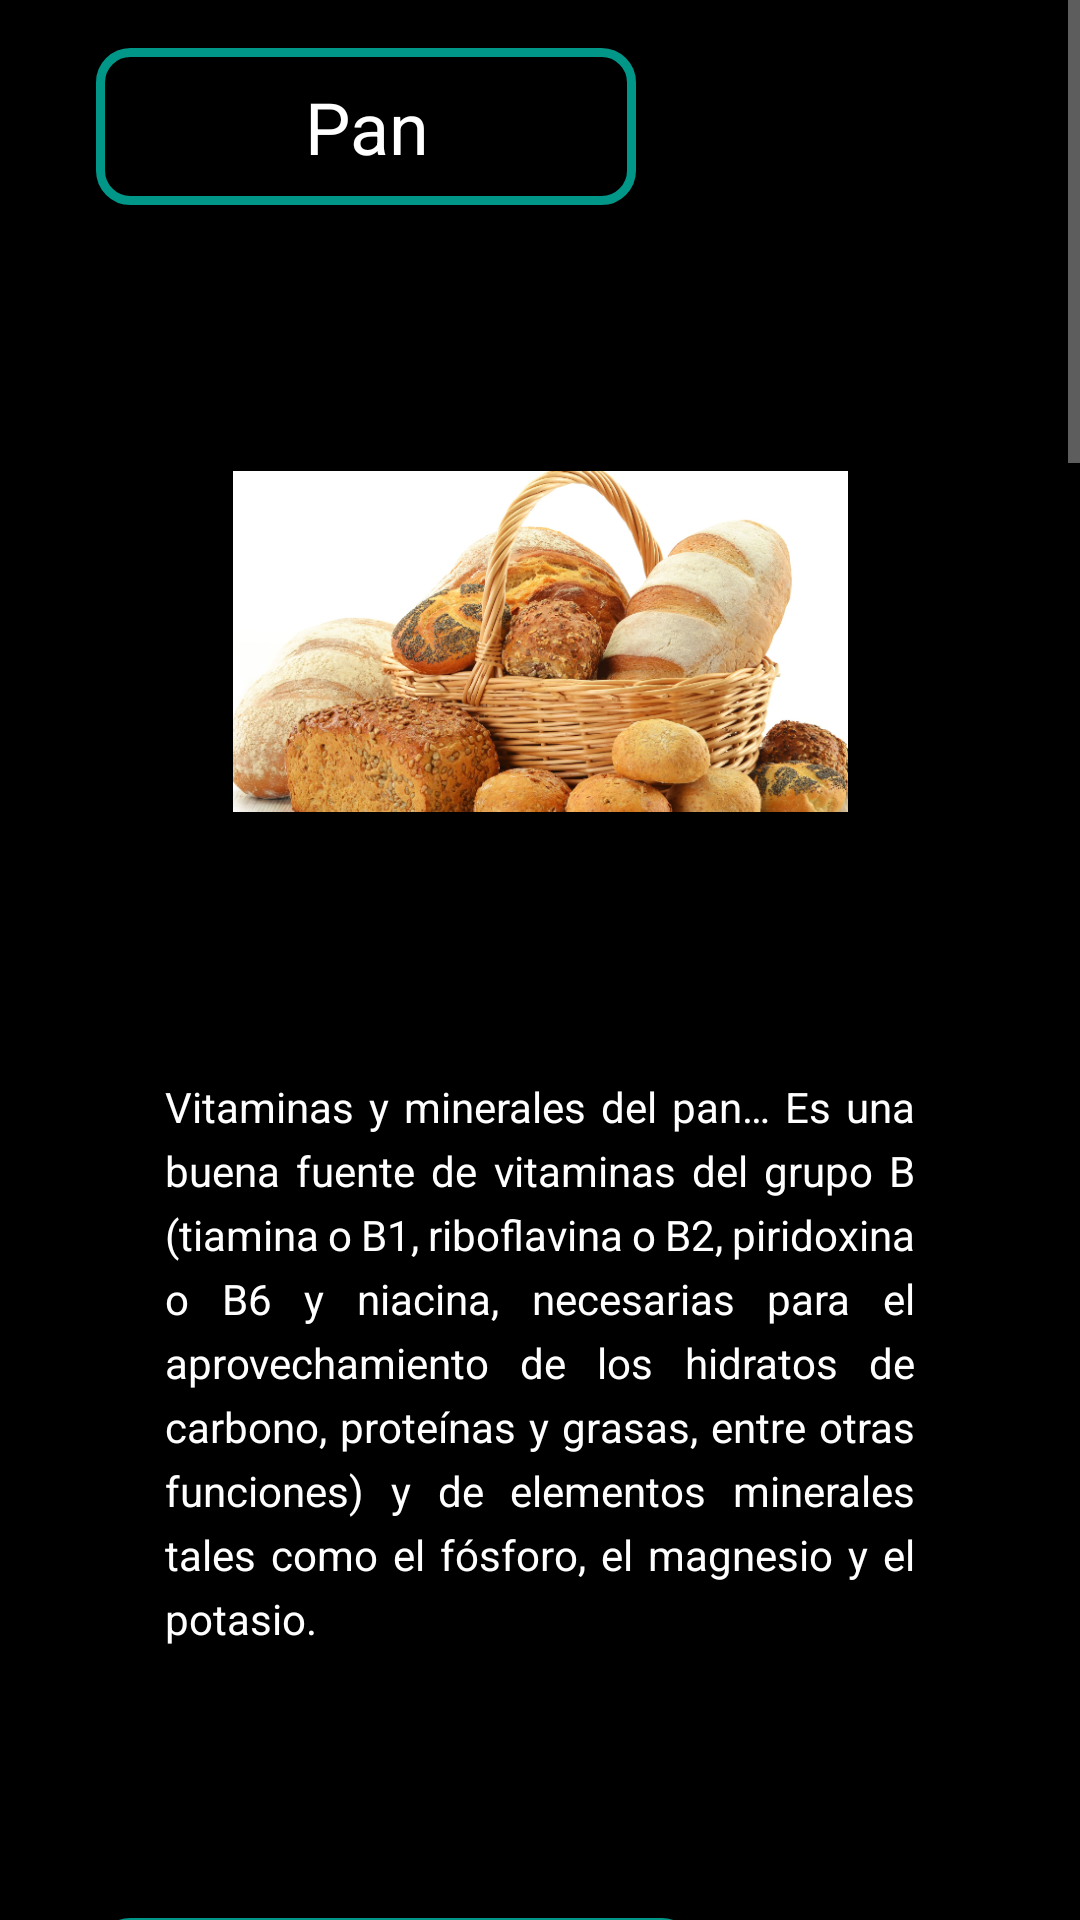

Here is an Android app screen rendered from its layout file. Give the layout XML and the strings, colors and styles it references.
<!-- AndroidManifest.xml: application theme Theme.SplashScreen -->
<!-- res/layout/fragment_pan.xml -->
<?xml version="1.0" encoding="utf-8"?>
<ScrollView xmlns:android="http://schemas.android.com/apk/res/android"
    xmlns:app="http://schemas.android.com/apk/res-auto"
    xmlns:tools="http://schemas.android.com/tools"
    android:id="@+id/scrollView"
    android:layout_width="match_parent"
    android:layout_height="match_parent">
    <androidx.constraintlayout.widget.ConstraintLayout
        android:layout_width="match_parent"
        android:layout_height="match_parent"
        android:background="#000000"
        tools:context=".pan">


        <TextView
            android:id="@+id/nombre_comida"
            android:layout_width="180dp"
            android:layout_height="wrap_content"
            android:layout_marginStart="32dp"
            android:layout_marginTop="16dp"
            android:background="@drawable/border_style"
            android:text="Pan"
            android:textColor="#FFFFFF"
            android:textSize="24dp"
            android:textAlignment="center"
            app:layout_constraintStart_toStartOf="parent"
            app:layout_constraintTop_toTopOf="parent" />

        <ImageView
            android:id="@+id/imageView5"
            android:layout_width="205dp"
            android:layout_height="227dp"
            android:src="@drawable/pan1"
            android:layout_marginTop="32dp"
            app:layout_constraintEnd_toEndOf="parent"
            app:layout_constraintStart_toStartOf="parent"
            app:layout_constraintTop_toBottomOf="@+id/nombre_comida" />

        <TextView
            android:id="@+id/textView4"
            android:layout_width="250dp"
            android:layout_height="200dp"
            android:text="Vitaminas y minerales del pan… Es una buena fuente de vitaminas del grupo B (tiamina o B1, riboflavina o B2, piridoxina o B6 y niacina, necesarias para el aprovechamiento de los hidratos de carbono, proteínas y grasas, entre otras funciones) y de elementos minerales tales como el fósforo, el magnesio y el potasio."
            android:textColor="@color/white"
            android:justificationMode="inter_word"
            android:layout_marginTop="32dp"
            android:lineSpacingExtra="5sp"
            app:layout_constraintEnd_toEndOf="parent"
            app:layout_constraintStart_toStartOf="parent"
            app:layout_constraintTop_toBottomOf="@+id/imageView5" />

        <TextView
            android:id="@+id/pez1"
            android:layout_width="200dp"
            android:layout_height="wrap_content"
            android:layout_marginTop="80dp"
            android:layout_marginLeft="32dp"
            android:background="@drawable/border_style"
            android:text="Pan de ajo"
            android:textAlignment="center"
            android:textColor="#FFFFFF"
            android:textSize="16dp"
            app:layout_constraintHorizontal_bias="0.498"
            app:layout_constraintStart_toStartOf="parent"
            app:layout_constraintTop_toBottomOf="@+id/textView4" />

        <ImageView
            android:id="@+id/imageView6"
            android:layout_width="283dp"
            android:layout_height="343dp"
            android:src="@drawable/pan2"
            app:layout_constraintBottom_toBottomOf="parent"
            app:layout_constraintEnd_toEndOf="parent"
            app:layout_constraintStart_toStartOf="parent"
            app:layout_constraintTop_toTopOf="parent"
            app:layout_constraintVertical_bias="0.315" />

        <TextView
            android:id="@+id/pezing1title"
            android:layout_width="200dp"
            android:layout_height="wrap_content"
            android:background="@drawable/border_style"
            android:text="Ingredientes:"
            android:textAlignment="center"
            android:textColor="#FFFFFF"
            android:textSize="16dp"
            android:layout_marginTop="24dp"
            app:layout_constraintEnd_toEndOf="parent"
            app:layout_constraintStart_toStartOf="parent"
            app:layout_constraintTop_toBottomOf="@+id/imageView6" />

        <TextView
            android:id="@+id/pezing1"
            android:layout_width="250dp"
            android:layout_height="180dp"
            android:justificationMode="inter_word"
            android:lineSpacingExtra="5sp"
            android:text="- Una barra tipo baguette de 250 g\n- 3 dientes de ajo\n- 80 g de mantequilla\n- Sal al gusto\n- Pimienta al gusto\n- 2 cucharadas de perejil fresco picado\n"
            android:textColor="@color/white"
            android:layout_marginTop="30dp"
            app:layout_constraintEnd_toEndOf="parent"
            app:layout_constraintHorizontal_bias="0.497"
            app:layout_constraintStart_toStartOf="parent"
            app:layout_constraintTop_toBottomOf="@+id/pezing1title" />

        <TextView
            android:id="@+id/pezing1preptitle"
            android:layout_width="200dp"
            android:layout_height="wrap_content"
            android:background="@drawable/border_style"
            android:text="Preparación:"
            android:textAlignment="center"
            android:textColor="#FFFFFF"
            android:textSize="16dp"
            android:layout_marginTop="32dp"
            app:layout_constraintEnd_toEndOf="parent"
            app:layout_constraintHorizontal_bias="0.511"
            app:layout_constraintStart_toStartOf="parent"
            app:layout_constraintTop_toBottomOf="@+id/pezing1" />

        <TextView
            android:id="@+id/pezing1prep"
            android:layout_width="250dp"
            android:layout_height="1200dp"
            android:justificationMode="inter_word"
            android:lineSpacingExtra="5sp"
            android:text=
                "1.- Para empezar, usaremos un cuchillo de sierra para cortar en rebanadas una barra tipo baguette de 250 g. Haremos cortes en diagonal para que cada rebanada tenga más superficie con mantequilla y ajo, el grosor será de unos 2 cm y nos deberán salir unas doce o trece rebanadas.\n\n
2.- Preparamos 3 dientes de ajo. En primer lugar, para que el ajo no repita, retiramos el germen de cada uno de los dientes de ajo.\n\n
3.- Picamos el ajo muy fino con la ayuda de un prensador. Si no tenemos prensador podemos cortar el ajo muy fino con un cuchillo.\n\n
4.- Ponemos en un bol 80 g de mantequilla a temperatura ambiente. Es importante que la mantequilla no esté muy fría porque resultará dura para poder usarla para untar las rebanadas de pan. Salpimentamos al gusto la mantequilla y añadimos el ajo prensado.\n\n
5.- Añadimos 2 cucharadas de perejil picado a la mantequilla salpimentada con el ajo prensado.\n\n
6.- Mezclamos todos los ingredientes de la mantequilla de ajo bien antes de untarla sobre las rebanadas de pan.\n\n
7.- Untamos una a una las rebanadas de pan con abundante mezcla de mantequilla de ajo.\n\n
8.- Llevamos las rebanadas de pan a una bandeja con papel de horno.\n\n
9.- Horneamos las rebanadas de pan de ajo durante 15 minutos a 180 ºC.\n\n
10.- Una vez fuera del horno, servimos el pan de ajo inmediatamente para acompañar un plato de pasta, una carne asada o simplemente como aperitivo.\n\n
"
            android:textColor="@color/white"
            android:layout_marginTop="32dp"
            app:layout_constraintEnd_toEndOf="parent"
            app:layout_constraintStart_toStartOf="parent"
            app:layout_constraintTop_toBottomOf="@+id/pezing1preptitle" />

    </androidx.constraintlayout.widget.ConstraintLayout>
</ScrollView>
<!-- resources referenced by this layout -->
<resources>
  <color name="white">#FFFFFFFF</color>
  <!-- drawable border_style (drawable) -->
  <?xml version="1.0" encoding="utf-8"?>
  <shape xmlns:android="http://schemas.android.com/apk/res/android" android:shape="rectangle">
      <stroke android:width="3sp" android:color="#009688"/>
      <padding
          android:bottom="10sp"
          android:left="10sp"
          android:right="10sp"
          android:top="10sp" />
      <corners android:radius="10sp"/>
  
  </shape>
  <!-- drawable pan1: png bitmap (drawable, 474206 bytes) -->
  <style name="Theme.SplashScreen" parent="Theme.MaterialComponents.NoActionBar">
          <item name="android:windowBackground">
              @drawable/splash_background</item>
      </style>
  <!-- drawable splash_background (drawable) -->
  <?xml version="1.0" encoding="utf-8"?>
  <layer-list xmlns:android=
      "http://schemas.android.com/apk/res/android">
      <item android:drawable="@color/black"/>
      <item>
          <bitmap
              android:gravity="center"
              android:src="@mipmap/ic_launcher_foreground"/>
      </item>
  </layer-list>
  <color name="black">#FF000000</color>
</resources>
